Run: headless pygame with SDL's dummy video driver; simulated clock (each Clock.tick advances the game by its frame time, no real sleeping); random seed 0; keys injected as events and as key.get_pressed() state; no mouse input.
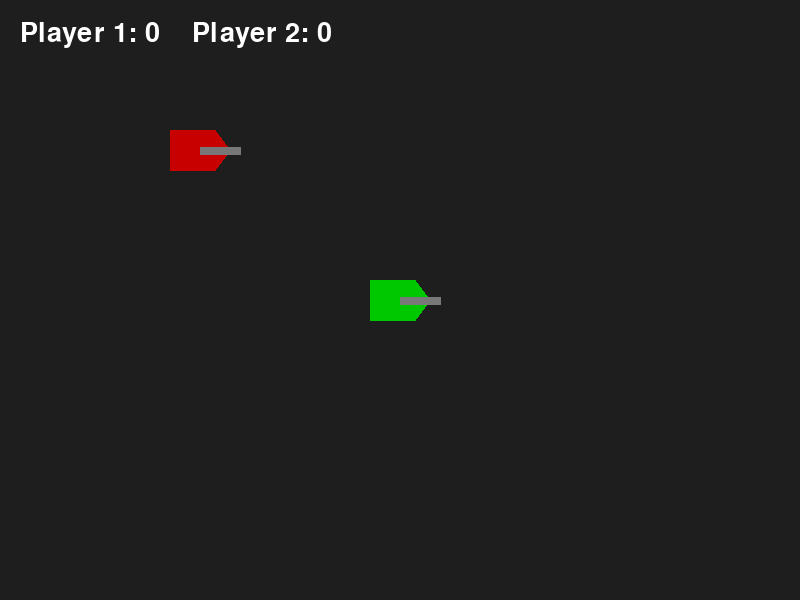
Frame 1 of 4 · flips 1–60 · no input
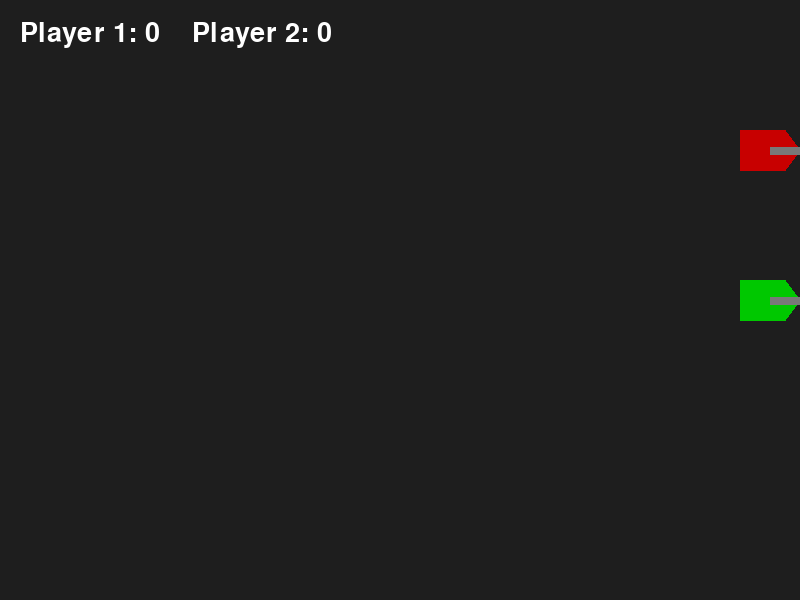
Frame 2 of 4 · flips 61–180 · tapped SPACE, RETURN · held RIGHT (→), D
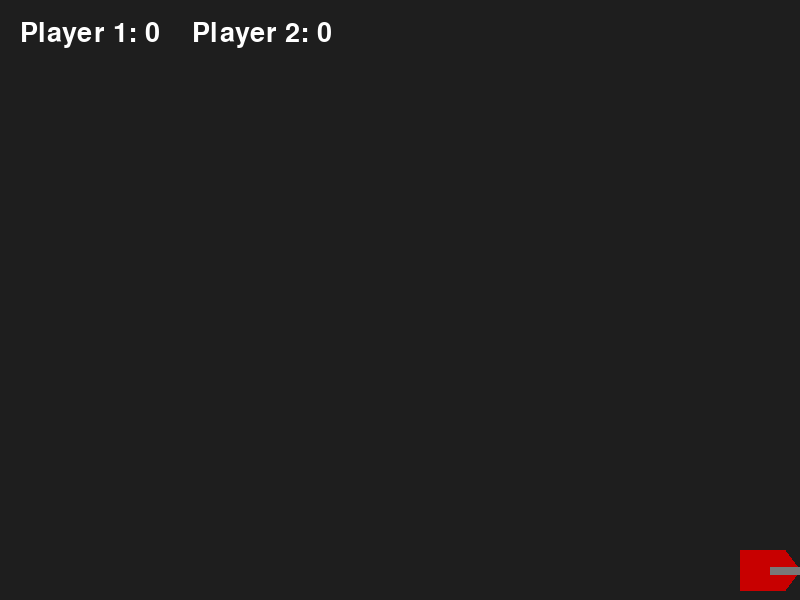
Frame 3 of 4 · flips 181–300 · held DOWN (↓), S
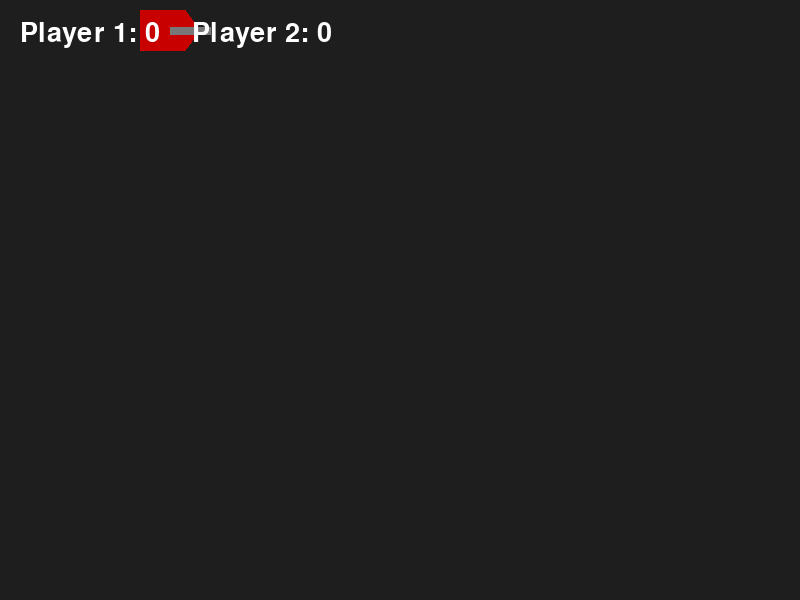
Frame 4 of 4 · flips 301–420 · held LEFT (←), A, UP (↑), W

The pygame program that drew these frames:

import pygame
import sys
import math


# ---------------- BULLET CLASS ----------------
class Bullet:
    def __init__(self, x, y, angle, owner):
        self.x = x
        self.y = y
        self.angle = angle
        self.owner = owner

        self.radius = 5
        self.speed = 10

    def move(self):
        self.x += math.cos(
            math.radians(self.angle)
        ) * self.speed

        self.y -= math.sin(
            math.radians(self.angle)
        ) * self.speed

    def draw(self, screen):
        pygame.draw.circle(
            screen,
            (255, 255, 0),
            (int(self.x), int(self.y)),
            self.radius
        )


# ---------------- TANK CLASS ----------------
class Tank:
    def __init__(self, x, y, controls, color):
        self.x = x
        self.y = y

        self.controls = controls
        self.color = color

        self.speed = 5
        self.rotation_speed = 4
        self.angle = 0

    def move(self, keys):

        # Movement
        if keys[self.controls['up']]:
            self.y -= self.speed

        if keys[self.controls['down']]:
            self.y += self.speed

        if keys[self.controls['left']]:
            self.x -= self.speed

        if keys[self.controls['right']]:
            self.x += self.speed

        # Rotation
        if keys[self.controls['rotate_left']]:
            self.angle += self.rotation_speed

        if keys[self.controls['rotate_right']]:
            self.angle -= self.rotation_speed

        # Wall collision
        if self.x < 30:
            self.x = 30

        if self.x > WIDTH - 30:
            self.x = WIDTH - 30

        if self.y < 30:
            self.y = 30

        if self.y > HEIGHT - 30:
            self.y = HEIGHT - 30

    def get_rect(self):
        return pygame.Rect(
            self.x - 25,
            self.y - 25,
            50,
            50
        )

    def draw(self, screen):

        center_x = self.x
        center_y = self.y

        tank_points = [
            (-30, -20),
            (15, -20),
            (30, 0),
            (15, 20),
            (-30, 20)
        ]

        rotated_points = []

        for px, py in tank_points:

            rotated_x = (
                px * math.cos(math.radians(self.angle))
                - py * math.sin(math.radians(self.angle))
            )

            rotated_y = (
                px * math.sin(math.radians(self.angle))
                + py * math.cos(math.radians(self.angle))
            )

            rotated_points.append(
                (
                    center_x + rotated_x,
                    center_y + rotated_y
                )
            )

        # Draw tank body
        pygame.draw.polygon(
            screen,
            self.color,
            rotated_points
        )

        # Draw turret
        turret_length = 40

        turret_x = center_x + math.cos(
            math.radians(self.angle)
        ) * turret_length

        turret_y = center_y - math.sin(
            math.radians(self.angle)
        ) * turret_length

        pygame.draw.line(
            screen,
            (120, 120, 120),
            (center_x, center_y),
            (turret_x, turret_y),
            8
        )


# ---------------- INITIALIZE ----------------
pygame.init()

WIDTH, HEIGHT = 800, 600

screen = pygame.display.set_mode((WIDTH, HEIGHT))
pygame.display.set_caption("Tank Battle")

clock = pygame.time.Clock()
FPS = 60

font = pygame.font.Font(None, 40)

# Scores
score1 = 0
score2 = 0


# ---------------- CONTROLS ----------------
controls1 = {
    'up': pygame.K_w,
    'down': pygame.K_s,
    'left': pygame.K_a,
    'right': pygame.K_d,
    'rotate_left': pygame.K_q,
    'rotate_right': pygame.K_e
}

controls2 = {
    'up': pygame.K_UP,
    'down': pygame.K_DOWN,
    'left': pygame.K_LEFT,
    'right': pygame.K_RIGHT,
    'rotate_left': pygame.K_KP4,
    'rotate_right': pygame.K_KP6
}


# ---------------- PLAYERS ----------------
player_tank = Tank(
    400,
    300,
    controls1,
    (0, 200, 0)
)

player_tank2 = Tank(
    200,
    150,
    controls2,
    (200, 0, 0)
)

bullets = []


# ---------------- GAME LOOP ----------------
while True:

    # Events
    for event in pygame.event.get():

        if event.type == pygame.QUIT:
            pygame.quit()
            sys.exit()

        # Shoot bullets
        if event.type == pygame.KEYDOWN:

            # Player 1 Shoot
            if event.key == pygame.K_SPACE:

                bullet_x = (
                    player_tank.x
                    + math.cos(
                        math.radians(player_tank.angle)
                    ) * 40
                )

                bullet_y = (
                    player_tank.y
                    - math.sin(
                        math.radians(player_tank.angle)
                    ) * 40
                )

                bullets.append(
                    Bullet(
                        bullet_x,
                        bullet_y,
                        player_tank.angle,
                        player_tank
                    )
                )

            # Player 2 Shoot
            if event.key == pygame.K_RETURN:

                bullet_x = (
                    player_tank2.x
                    + math.cos(
                        math.radians(player_tank2.angle)
                    ) * 40
                )

                bullet_y = (
                    player_tank2.y
                    - math.sin(
                        math.radians(player_tank2.angle)
                    ) * 40
                )

                bullets.append(
                    Bullet(
                        bullet_x,
                        bullet_y,
                        player_tank2.angle,
                        player_tank2
                    )
                )

    # Update
    keys = pygame.key.get_pressed()

    player_tank.move(keys)
    player_tank2.move(keys)

    # Bullet logic
    for bullet in bullets[:]:

        bullet.move()

        # Remove offscreen bullets
        if (
            bullet.x < 0
            or bullet.x > WIDTH
            or bullet.y < 0
            or bullet.y > HEIGHT
        ):
            bullets.remove(bullet)
            continue

        # Player 1 hits Player 2
        if (
            bullet.owner == player_tank
            and player_tank2.get_rect().collidepoint(
                bullet.x,
                bullet.y
            )
        ):

            score1 += 1
            bullets.remove(bullet)

            # Respawn player 2
            player_tank2.x = 200
            player_tank2.y = 150
            player_tank2.angle = 0

        # Player 2 hits Player 1
        elif (
            bullet.owner == player_tank2
            and player_tank.get_rect().collidepoint(
                bullet.x,
                bullet.y
            )
        ):

            score2 += 1
            bullets.remove(bullet)

            # Respawn player 1
            player_tank.x = 400
            player_tank.y = 300
            player_tank.angle = 0

    # Draw
    screen.fill((30, 30, 30))

    player_tank.draw(screen)
    player_tank2.draw(screen)

    for bullet in bullets:
        bullet.draw(screen)

    # Draw score
    score_text = font.render(
        f"Player 1: {score1}    Player 2: {score2}",
        True,
        (255, 255, 255)
    )

    screen.blit(score_text, (20, 20))

    pygame.display.flip()

    clock.tick(FPS)
